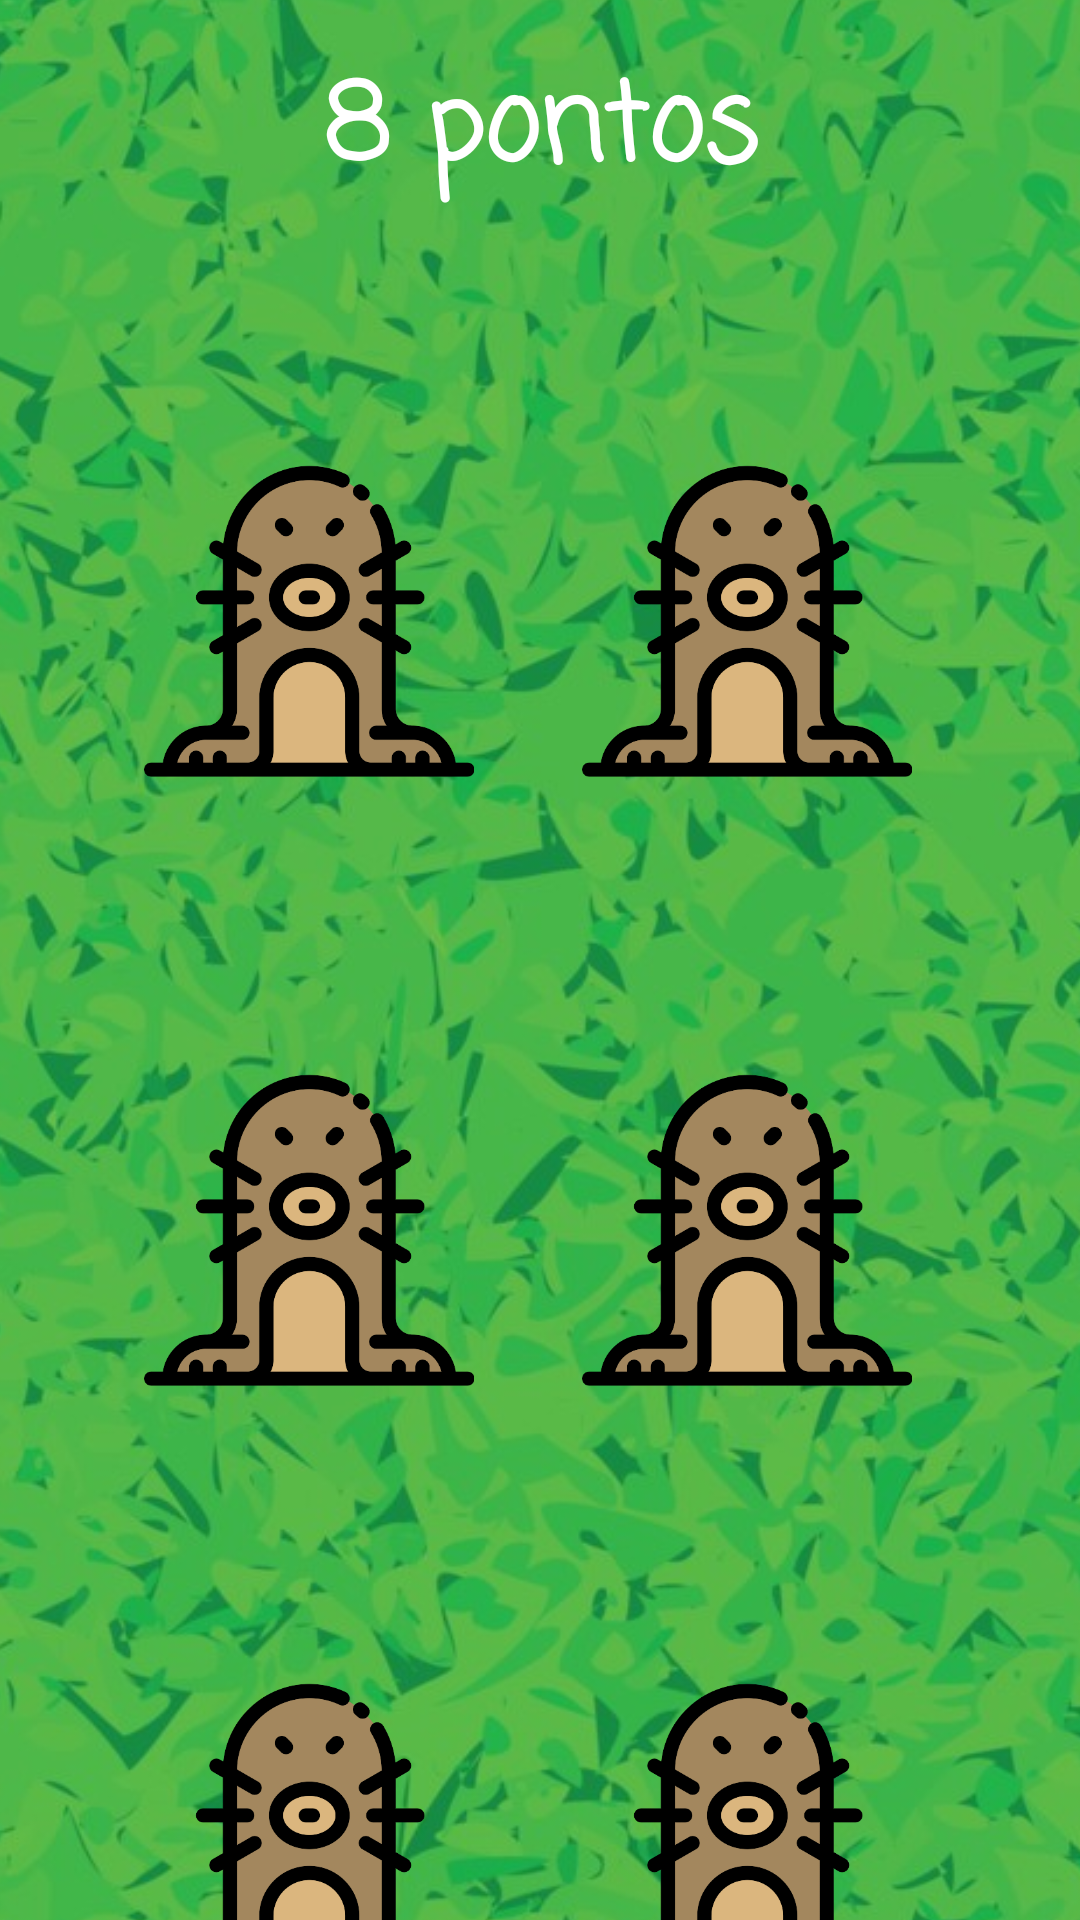

This screen was rendered from an Android layout file. Write that file and the resources it references.
<!-- AndroidManifest.xml: application theme Theme.Design.NoActionBar -->
<!-- res/layout/activity_game.xml -->
<?xml version="1.0" encoding="utf-8"?>
<androidx.constraintlayout.widget.ConstraintLayout
    xmlns:android="http://schemas.android.com/apk/res/android"
    xmlns:app="http://schemas.android.com/apk/res-auto"
    xmlns:tools="http://schemas.android.com/tools"
    android:layout_width="match_parent"
    android:layout_height="match_parent"
    tools:context=".ActivityGame">

    <ImageView
        android:id="@+id/gameBackground"
        android:layout_width="449dp"
        android:layout_height="880dp"
        android:scaleType="centerCrop"
        app:layout_constraintBottom_toBottomOf="parent"
        app:layout_constraintEnd_toEndOf="parent"
        app:layout_constraintStart_toStartOf="parent"
        app:layout_constraintTop_toTopOf="parent"
        app:srcCompat="@drawable/grass_field" />

    <ImageView
        android:id="@+id/holeImage1"
        android:layout_width="161dp"
        android:layout_height="110dp"
        android:layout_marginStart="28dp"
        android:layout_marginLeft="28dp"
        android:layout_marginTop="92dp"
        app:layout_constraintStart_toStartOf="parent"
        app:layout_constraintTop_toBottomOf="@+id/holeImage3"
        app:srcCompat="@drawable/hole" />

    <ImageView
        android:id="@+id/holeImage2"
        android:layout_width="161dp"
        android:layout_height="110dp"
        android:layout_marginTop="92dp"
        android:layout_marginRight="28dp"
        app:layout_constraintEnd_toEndOf="parent"
        app:layout_constraintTop_toBottomOf="@+id/holeImage4"
        app:srcCompat="@drawable/hole" />

    <ImageView
        android:id="@+id/holeImage3"
        android:layout_width="161dp"
        android:layout_height="110dp"
        android:layout_marginStart="28dp"
        android:layout_marginLeft="28dp"
        android:layout_marginTop="92dp"
        app:layout_constraintStart_toStartOf="parent"
        app:layout_constraintTop_toBottomOf="@+id/holeImage5"
        app:srcCompat="@drawable/hole" />

    <ImageView
        android:id="@+id/holeImage4"
        android:layout_width="161dp"
        android:layout_height="110dp"
        android:layout_marginTop="92dp"
        android:layout_marginEnd="28dp"
        android:layout_marginRight="28dp"
        app:layout_constraintEnd_toEndOf="parent"
        app:layout_constraintTop_toBottomOf="@+id/holeImage6"
        app:srcCompat="@drawable/hole" />

    <ImageView
        android:id="@+id/holeImage5"
        android:layout_width="161dp"
        android:layout_height="110dp"
        android:layout_marginStart="28dp"
        android:layout_marginLeft="28dp"
        android:layout_marginTop="128dp"
        app:layout_constraintStart_toStartOf="parent"
        app:layout_constraintTop_toBottomOf="@+id/pointsText"
        app:srcCompat="@drawable/hole" />

    <ImageView
        android:id="@+id/holeImage6"
        android:layout_width="161dp"
        android:layout_height="110dp"
        android:layout_marginTop="128dp"
        android:layout_marginEnd="28dp"
        android:layout_marginRight="28dp"
        app:layout_constraintEnd_toEndOf="parent"
        app:layout_constraintTop_toBottomOf="@+id/pointsText"
        app:srcCompat="@drawable/hole" />

    <TextView
        android:id="@+id/pointsText"
        android:layout_width="wrap_content"
        android:layout_height="wrap_content"
        android:layout_marginTop="16dp"
        android:fontFamily="casual"
        android:text="8 pontos"
        android:textColor="#FFFFFF"
        android:textSize="36sp"
        android:textStyle="bold"
        app:layout_constraintEnd_toEndOf="parent"
        app:layout_constraintStart_toStartOf="parent"
        app:layout_constraintTop_toTopOf="parent" />

    <TextView
        android:id="@+id/timerText"
        android:layout_width="wrap_content"
        android:layout_height="wrap_content"
        android:layout_marginBottom="52dp"
        android:fontFamily="casual"
        android:text="15"
        android:textColor="#FFFFFF"
        android:textSize="42sp"
        android:textStyle="bold"
        app:layout_constraintBottom_toBottomOf="@+id/gameBackground"
        app:layout_constraintEnd_toEndOf="parent"
        app:layout_constraintStart_toStartOf="parent" />

    <ImageButton
        android:id="@+id/restartButton"
        android:layout_width="50dp"
        android:layout_height="55dp"
        android:layout_marginTop="16dp"
        android:background="#00FFFFFF"
        android:onClick="restartGame"
        android:scaleType="fitCenter"
        android:tint="#FFFFFF"
        app:layout_constraintEnd_toEndOf="parent"
        app:layout_constraintHorizontal_bias="0.955"
        app:layout_constraintStart_toStartOf="parent"
        app:layout_constraintTop_toTopOf="parent"
        app:srcCompat="@drawable/restart_button" />

    <ImageButton
        android:id="@+id/mole_0"
        android:layout_width="110dp"
        android:layout_height="119dp"
        android:layout_marginStart="48dp"
        android:layout_marginLeft="48dp"
        android:layout_marginTop="72dp"
        android:alpha="255"
        android:background="#00FFFFFF"
        android:scaleType="fitEnd"
        android:tag="NotShowing"
        app:layout_constraintStart_toStartOf="parent"
        app:layout_constraintTop_toBottomOf="@+id/pointsText"
        app:srcCompat="@drawable/mole_vector" />

    <ImageButton
        android:id="@+id/mole_1"
        android:tag="NotShowing"
        android:layout_width="110dp"
        android:layout_height="119dp"
        android:layout_marginTop="72dp"
        android:layout_marginEnd="56dp"
        android:layout_marginRight="56dp"
        android:alpha="255"
        android:background="#00FFFFFF"
        android:scaleType="fitEnd"
        app:layout_constraintEnd_toEndOf="parent"
        app:layout_constraintTop_toBottomOf="@+id/pointsText"
        app:srcCompat="@drawable/mole_vector" />

    <ImageButton
        android:id="@+id/mole_2"
        android:tag="NotShowing"
        android:layout_width="110dp"
        android:layout_height="119dp"
        android:layout_marginStart="48dp"
        android:layout_marginLeft="48dp"
        android:layout_marginTop="84dp"
        android:alpha="255"
        android:background="#00FFFFFF"
        android:scaleType="fitEnd"
        app:layout_constraintStart_toStartOf="parent"
        app:layout_constraintTop_toBottomOf="@+id/mole_0"
        app:srcCompat="@drawable/mole_vector" />

    <ImageButton
        android:id="@+id/mole_3"
        android:tag="NotShowing"
        android:layout_width="110dp"
        android:layout_height="119dp"
        android:layout_marginTop="84dp"
        android:layout_marginEnd="56dp"
        android:layout_marginRight="56dp"
        android:alpha="255"
        android:background="#00FFFFFF"
        android:scaleType="fitEnd"
        app:layout_constraintEnd_toEndOf="parent"
        app:layout_constraintTop_toBottomOf="@+id/mole_1"
        app:srcCompat="@drawable/mole_vector" />

    <ImageButton
        android:id="@+id/mole_4"
        android:tag="NotShowing"
        android:layout_width="110dp"
        android:layout_height="119dp"
        android:layout_marginStart="48dp"
        android:layout_marginLeft="48dp"
        android:layout_marginTop="84dp"
        android:alpha="255"
        android:background="#00FFFFFF"
        android:scaleType="fitEnd"
        app:layout_constraintStart_toStartOf="parent"
        app:layout_constraintTop_toBottomOf="@+id/mole_3"
        app:srcCompat="@drawable/mole_vector" />

    <ImageButton
        android:id="@+id/mole_5"
        android:tag="NotShowing"
        android:layout_width="110dp"
        android:layout_height="119dp"
        android:layout_marginTop="84dp"
        android:layout_marginEnd="56dp"
        android:layout_marginRight="56dp"
        android:alpha="255"
        android:background="#00FFFFFF"
        android:scaleType="fitEnd"
        app:layout_constraintEnd_toEndOf="parent"
        app:layout_constraintTop_toBottomOf="@+id/mole_3"
        app:srcCompat="@drawable/mole_vector" />

</androidx.constraintlayout.widget.ConstraintLayout>
<!-- resources referenced by this layout -->
<resources>
  <!-- drawable grass_field: jpg bitmap (drawable, 398563 bytes) -->
  <!-- drawable mole_vector: png bitmap (drawable, 24766 bytes) -->
</resources>
